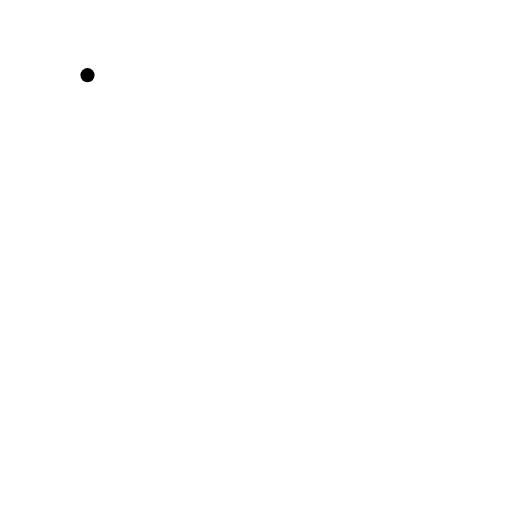
t = 0.00 s
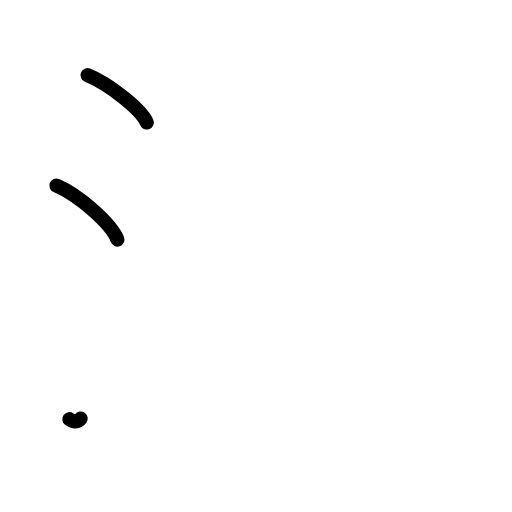
t = 2.25 s
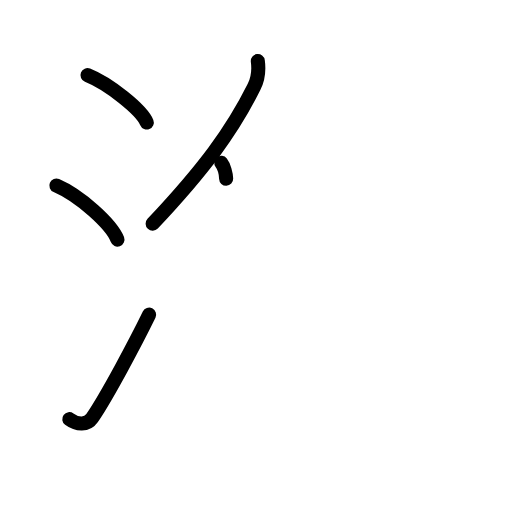
t = 4.38 s
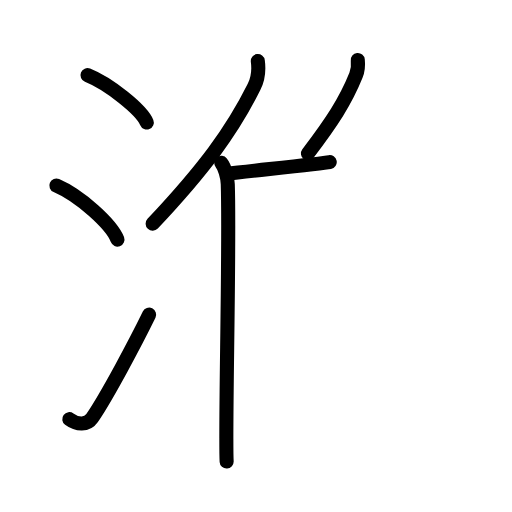
t = 6.50 s
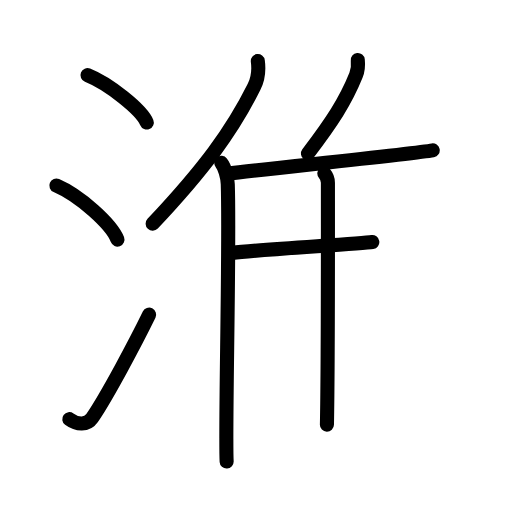
t = 8.75 s
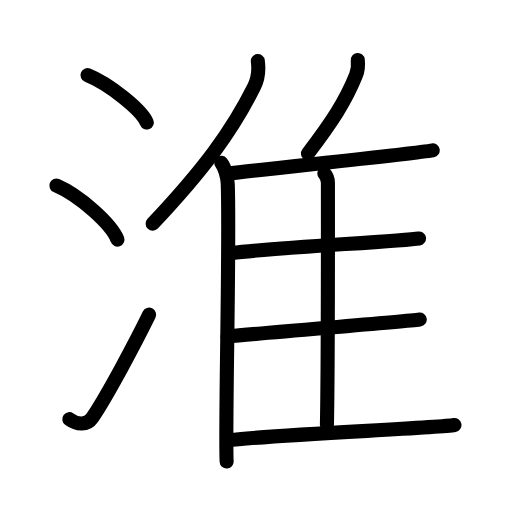
t = 11.00 s

The animated SVG that drew these frames (rendered in a browser with its animation timeline set to each time). Animation: 26 SMIL elements (animate=26); one cycle of 11.00 s.

<?xml version="1.0" encoding="UTF-8"?>
<!--
AniKanjiVG is licensed by CC-BY-SA Paul C. Sommerhoff (https://bitbucket.org/sommerhoff/anikanjivg).
AniKanjiVG uses KanjiVG which is licensed by CC-BY-SA Ulrich Apel (http://kanjivg.tagaini.net).
See also http://creativecommons.org/licenses/by-sa/3.0/
-->
<svg xmlns:kvg='http://kanjivg.tagaini.net' xmlns='http://www.w3.org/2000/svg' width='109' height='109' viewBox='0 0 109 109' style='fill:none;stroke:#000000;stroke-width:3;stroke-linecap:round;stroke-linejoin:round;' id="kvg:kanji_06dee"><g id="kvg:06dee" kvg:element="淮"><g id="kvg:06dee-g1" kvg:element="氵" kvg:variant="true" kvg:original="水" kvg:position="left" kvg:radical="general"><path id="kvg:06dee-s1" kvg:type="㇔" d="M18.63,16c4.45,1.78,11.5,7.32,12.62,10.09"><animate attributeName="d" begin="0.0s" dur="1.0s" from="M18.63,16C18.63,16,18.63,16,18.63,16" to="M18.63,16c4.45,1.78,11.5,7.32,12.62,10.09" />
</path>
<path id="kvg:06dee-s2" kvg:type="㇔" d="M12,39.5c4.94,2.12,11.76,8.21,13,11.5"><animate attributeName="d" begin="1.0s" dur="1.0s" from="M12,39.5C12,39.5,12,39.5,12,39.5" to="M12,39.5c4.94,2.12,11.76,8.21,13,11.5" />
<animate attributeName="d" begin="0s" dur="1.0s" from="M-100,-100" to="M-100,-100" />
</path>
<path id="kvg:06dee-s3" kvg:type="㇀" d="M14.75,89.23c1.71,1.27,3.78,1.32,4.86-0.25c3.14-4.57,9.29-16.16,12.14-21.99"><animate attributeName="d" begin="2.0s" dur="0.5s" from="M14.75,89.23C14.75,89.23,14.75,89.23,14.75,89.23" to="M14.75,89.23c1.71,1.27,3.78,1.32,4.86-0.25" />
<animate attributeName="d" begin="2.5s" dur="0.5s" from="M14.75,89.23c1.71,1.27,3.78,1.32,4.86-0.25c0,0,0,0,0,0,0" to="M14.75,89.23c1.71,1.27,3.78,1.32,4.86-0.25c3.14-4.57,9.29-16.16,12.14-21.99" />
<animate attributeName="d" begin="0s" dur="2.0s" from="M-100,-100" to="M-100,-100" />
</path>
</g>
<g id="kvg:06dee-g2" kvg:element="隹" kvg:position="right"><g id="kvg:06dee-g3" kvg:element="亻" kvg:variant="true" kvg:original="人"><path id="kvg:06dee-s4" kvg:type="㇒" d="M54.89,13c0.23,1.74-0.06,4.02-0.81,5.51c-4.73,9.5-10.73,17.55-21.58,29.11"><animate attributeName="d" begin="3.0s" dur="0.5s" from="M54.89,13C54.89,13,54.89,13,54.89,13" to="M54.89,13c0.23,1.74-0.06,4.02-0.81,5.51" />
<animate attributeName="d" begin="3.5s" dur="0.5s" from="M54.89,13c0.23,1.74-0.06,4.02-0.81,5.51c0,0,0,0,0,0,0" to="M54.89,13c0.23,1.74-0.06,4.02-0.81,5.51c-4.73,9.5-10.73,17.55-21.58,29.11" />
<animate attributeName="d" begin="0s" dur="3.0s" from="M-100,-100" to="M-100,-100" />
</path>
<path id="kvg:06dee-s5" kvg:type="㇑" d="M47.11,34.67c0.75,0.95,1.33,3.05,1.38,4.53c0.45,13.18-0.61,52.2-0.24,59.06"><animate attributeName="d" begin="4.0s" dur="0.5s" from="M47.11,34.67C47.11,34.67,47.11,34.67,47.11,34.67" to="M47.11,34.67c0.75,0.95,1.33,3.05,1.38,4.53" />
<animate attributeName="d" begin="4.5s" dur="0.5s" from="M47.11,34.67c0.75,0.95,1.33,3.05,1.38,4.53c0,0,0,0,0,0,0" to="M47.11,34.67c0.75,0.95,1.33,3.05,1.38,4.53c0.45,13.18-0.61,52.2-0.24,59.06" />
<animate attributeName="d" begin="0s" dur="4.0s" from="M-100,-100" to="M-100,-100" />
</path>
</g>
<path id="kvg:06dee-s6" kvg:type="㇒" d="M76.17,12.76c0.11,1.02-0.03,2.36-0.38,3.23c-2.24,5.58-5.09,9.89-10.23,16.68"><animate attributeName="d" begin="5.0s" dur="0.5s" from="M76.17,12.76C76.17,12.76,76.17,12.76,76.17,12.76" to="M76.17,12.76c0.11,1.02-0.03,2.36-0.38,3.23" />
<animate attributeName="d" begin="5.5s" dur="0.5s" from="M76.17,12.76c0.11,1.02-0.03,2.36-0.38,3.23c0,0,0,0,0,0,0" to="M76.17,12.76c0.11,1.02-0.03,2.36-0.38,3.23c-2.24,5.58-5.09,9.89-10.23,16.68" />
<animate attributeName="d" begin="0s" dur="5.0s" from="M-100,-100" to="M-100,-100" />
</path>
<path id="kvg:06dee-s7" kvg:type="㇐b" d="M48.27,37c10.55-1.26,40.11-4.31,43.85-4.99"><animate attributeName="d" begin="6.0s" dur="1.0s" from="M48.27,37C48.27,37,48.27,37,48.27,37" to="M48.27,37c10.55-1.26,40.11-4.31,43.85-4.99" />
<animate attributeName="d" begin="0s" dur="6.0s" from="M-100,-100" to="M-100,-100" />
</path>
<path id="kvg:06dee-s8" kvg:type="㇑a" d="M69.05,36.91c0.42,0.49,0.76,1.15,0.76,1.99c0,8.55,0.05,38.06-0.21,51.52"><animate attributeName="d" begin="7.0s" dur="0.5s" from="M69.05,36.91C69.05,36.91,69.05,36.91,69.05,36.91" to="M69.05,36.91c0.42,0.49,0.76,1.15,0.76,1.99" />
<animate attributeName="d" begin="7.5s" dur="0.5s" from="M69.05,36.91c0.42,0.49,0.76,1.15,0.76,1.99c0,0,0,0,0,0,0" to="M69.05,36.91c0.42,0.49,0.76,1.15,0.76,1.99c0,8.55,0.05,38.06-0.21,51.52" />
<animate attributeName="d" begin="0s" dur="7.0s" from="M-100,-100" to="M-100,-100" />
</path>
<path id="kvg:06dee-s9" kvg:type="㇐b" d="M49.44,53.84c8.23-1.03,36.23-2.52,39.76-3.08"><animate attributeName="d" begin="8.0s" dur="1.0s" from="M49.44,53.84C49.44,53.84,49.44,53.84,49.44,53.84" to="M49.44,53.84c8.23-1.03,36.23-2.52,39.76-3.08" />
<animate attributeName="d" begin="0s" dur="8.0s" from="M-100,-100" to="M-100,-100" />
</path>
<path id="kvg:06dee-s10" kvg:type="㇐b" d="M48.44,71.65c8.68-0.87,37.2-3.17,40.92-3.64"><animate attributeName="d" begin="9.0s" dur="1.0s" from="M48.44,71.65C48.44,71.65,48.44,71.65,48.44,71.65" to="M48.44,71.65c8.68-0.87,37.2-3.17,40.92-3.64" />
<animate attributeName="d" begin="0s" dur="9.0s" from="M-100,-100" to="M-100,-100" />
</path>
<path id="kvg:06dee-s11" kvg:type="㇐b" d="M48.44,93.78c8.72-1.24,44.56-2.61,48.31-3.29"><animate attributeName="d" begin="10.0s" dur="1.0s" from="M48.44,93.78C48.44,93.78,48.44,93.78,48.44,93.78" to="M48.44,93.78c8.72-1.24,44.56-2.61,48.31-3.29" />
<animate attributeName="d" begin="0s" dur="10.0s" from="M-100,-100" to="M-100,-100" />
</path>
</g>
</g>
</svg>
